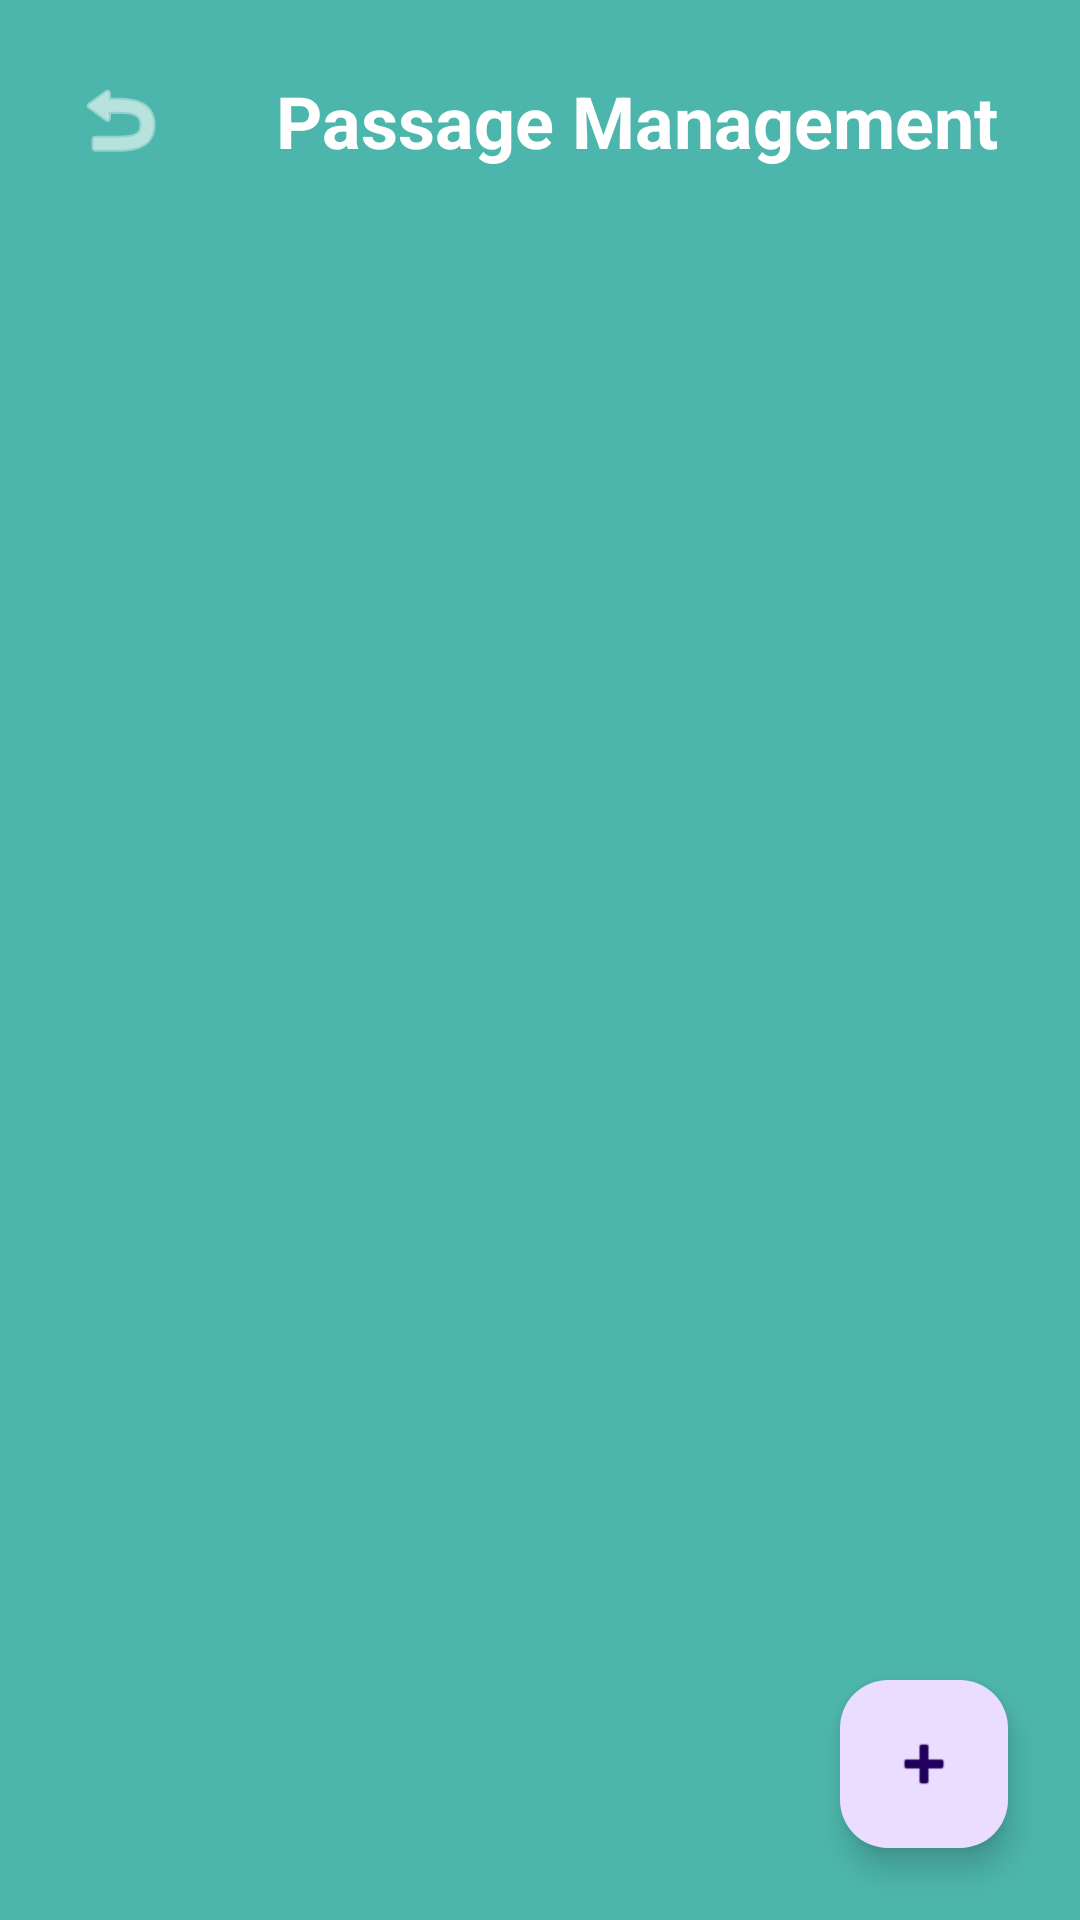

Android layout source for this screen:
<!-- AndroidManifest.xml: application theme Theme.SPEAK -->
<!-- res/layout/activity_passage_management.xml -->
<?xml version="1.0" encoding="utf-8"?>
<androidx.constraintlayout.widget.ConstraintLayout xmlns:android="http://schemas.android.com/apk/res/android"
    xmlns:app="http://schemas.android.com/apk/res-auto"
    android:layout_width="match_parent"
    android:layout_height="match_parent"
    android:background="#4DB6AC">

    
    <ImageButton
        android:id="@+id/btnBack"
        android:layout_width="48dp"
        android:layout_height="48dp"
        android:layout_margin="16dp"
        android:background="?attr/selectableItemBackgroundBorderless"
        android:src="@android:drawable/ic_menu_revert"
        android:contentDescription="Back"
        android:tint="@android:color/white"
        app:layout_constraintStart_toStartOf="parent"
        app:layout_constraintTop_toTopOf="parent" />

    <TextView
        android:id="@+id/tvTitle"
        android:layout_width="0dp"
        android:layout_height="wrap_content"
        android:text="Passage Management"
        android:textColor="@android:color/white"
        android:textSize="24sp"
        android:textStyle="bold"
        android:gravity="center"
        app:layout_constraintStart_toEndOf="@+id/btnBack"
        app:layout_constraintEnd_toEndOf="parent"
        app:layout_constraintTop_toTopOf="@+id/btnBack"
        app:layout_constraintBottom_toBottomOf="@+id/btnBack" />

    
    <androidx.recyclerview.widget.RecyclerView
        android:id="@+id/passagesRecyclerView"
        android:layout_width="0dp"
        android:layout_height="0dp"
        android:layout_marginTop="16dp"
        android:padding="8dp"
        app:layout_constraintStart_toStartOf="parent"
        app:layout_constraintEnd_toEndOf="parent"
        app:layout_constraintTop_toBottomOf="@+id/btnBack"
        app:layout_constraintBottom_toBottomOf="parent" />

    
    <com.google.android.material.floatingactionbutton.FloatingActionButton
        android:id="@+id/fabAddPassage"
        android:layout_width="wrap_content"
        android:layout_height="wrap_content"
        android:layout_margin="24dp"
        android:src="@android:drawable/ic_input_add"
        android:contentDescription="Add Passage"
        app:layout_constraintEnd_toEndOf="parent"
        app:layout_constraintBottom_toBottomOf="parent" />

</androidx.constraintlayout.widget.ConstraintLayout>
<!-- resources referenced by this layout -->
<resources>
  <style name="Theme.SPEAK" parent="Base.Theme.SPEAK" />
  <style name="Base.Theme.SPEAK" parent="Theme.Material3.Light.NoActionBar">
          
          <item name="android:forceDarkAllowed" tools:targetApi="q">false</item>
      </style>
</resources>
